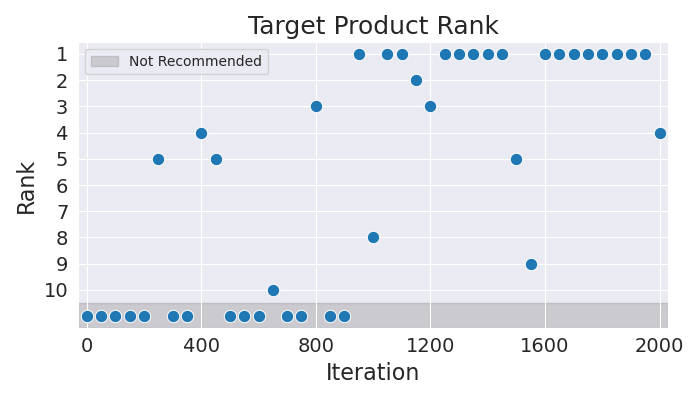

The data file committed next to this chart (first rows):
Iteration, Rank
0, 11
50, 11
100, 11
150, 11
200, 11
250, 5
300, 11
350, 11
400, 4
450, 5
500, 11
550, 11
600, 11
650, 10
700, 11
750, 11
800, 3
850, 11
900, 11
950, 1
1000, 8
1050, 1
1100, 1
1150, 2
1200, 3
1250, 1
1300, 1
1350, 1
1400, 1
1450, 1
1500, 5
1550, 9
1600, 1
1650, 1
1700, 1
1750, 1
1800, 1
1850, 1
1900, 1
1950, 1
2000, 4
